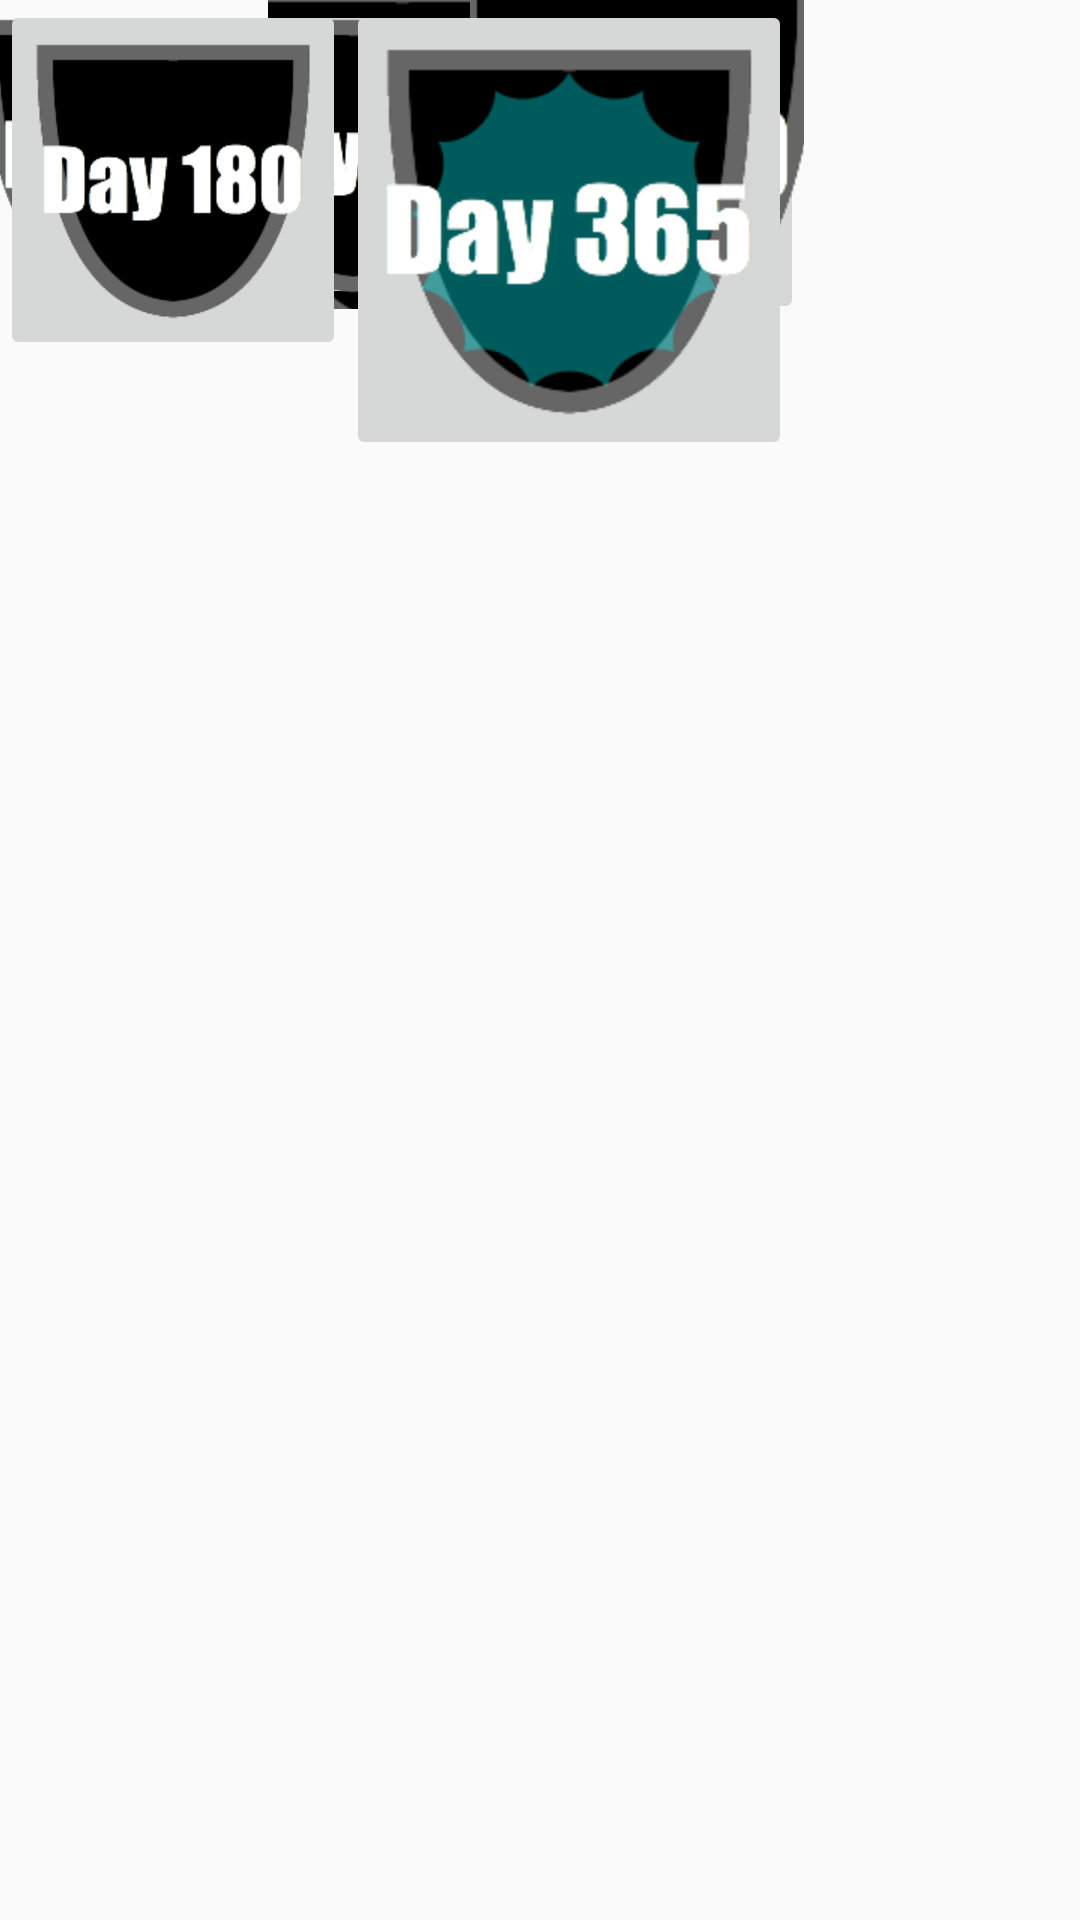

Android layout source for this screen:
<!-- AndroidManifest.xml: application theme AppTheme -->
<!-- res/layout/activity_badgesday1.xml -->
<?xml version="1.0" encoding="utf-8"?>
<android.support.constraint.ConstraintLayout
    xmlns:android="http://schemas.android.com/apk/res/android"
    xmlns:app="http://schemas.android.com/apk/res-auto"
    xmlns:tools="http://schemas.android.com/tools"
    android:layout_width="9000px"
    android:layout_height="match_parent"
    tools:context="quotebook.theoneandonly.com.soberup.badges">

    <LinearLayout
        android:layout_width="268dp"
        android:layout_height="103dp"
        android:orientation="horizontal"
        tools:layout_editor_absoluteX="58dp"
        tools:layout_editor_absoluteY="92dp">

        <ImageButton
            android:id="@+id/day1badge"
            android:layout_width="91dp"
            android:layout_height="108dp"
            android:layout_weight="1"
            app:srcCompat="@drawable/day1badge"
            tools:layout_editor_absoluteX="16dp"
            tools:layout_editor_absoluteY="7dp"/>

        <ImageButton
            android:id="@+id/shadowbadgeday7"
            android:layout_width="91dp"
            android:layout_height="108dp"
            android:layout_weight="1"
            app:srcCompat="@drawable/shadowbadgeday7"/>

        <ImageButton
            android:id="@+id/shadowbadgeday14"
            android:layout_width="91dp"
            android:layout_height="108dp"
            android:layout_weight="1"
            app:srcCompat="@drawable/shadowbadgeday14"/>

    </LinearLayout>

    <LinearLayout
        android:layout_width="268dp"
        android:layout_height="103dp"
        android:orientation="horizontal"
        tools:layout_editor_absoluteX="58dp"
        tools:layout_editor_absoluteY="195dp">

        <ImageButton
            android:id="@+id/imageButton7"
            android:layout_width="wrap_content"
            android:layout_height="wrap_content"
            android:layout_weight="1"
            app:srcCompat="@drawable/shadowbadgeday30"/>

        <ImageButton
            android:id="@+id/imageButton8"
            android:layout_width="wrap_content"
            android:layout_height="wrap_content"
            android:layout_weight="1"
            app:srcCompat="@drawable/shadowbadgeday60"/>

        <ImageButton
            android:id="@+id/imageButton9"
            android:layout_width="wrap_content"
            android:layout_height="wrap_content"
            android:layout_weight="1"
            app:srcCompat="@drawable/shadowbadgeday90"/>
    </LinearLayout>

    <LinearLayout
        android:layout_width="264dp"
        android:layout_height="197dp"
        android:orientation="horizontal"
        tools:layout_editor_absoluteX="58dp"
        tools:layout_editor_absoluteY="298dp">

        <ImageButton
            android:id="@+id/imageButton15"
            android:layout_width="wrap_content"
            android:layout_height="wrap_content"
            android:layout_weight="1"
            app:srcCompat="@drawable/shadowbadgeday180"/>

        <ImageButton
            android:id="@+id/imageButton16"
            android:layout_width="wrap_content"
            android:layout_height="wrap_content"
            android:layout_weight="1"
            app:srcCompat="@drawable/shadowbadgeday365"/>

    </LinearLayout>

</android.support.constraint.ConstraintLayout>
<!-- resources referenced by this layout -->
<resources>
  <!-- drawable day1badge: png bitmap (drawable-xhdpi, 11126 bytes) -->
  <!-- drawable shadowbadgeday14: png bitmap (drawable-xhdpi, 8406 bytes) -->
  <!-- drawable shadowbadgeday180: png bitmap (drawable-xhdpi, 8929 bytes) -->
  <!-- drawable shadowbadgeday30: png bitmap (drawable-xhdpi, 9006 bytes) -->
  <!-- drawable shadowbadgeday365: png bitmap (drawable-hdpi, 11426 bytes) -->
  <!-- drawable shadowbadgeday60: png bitmap (drawable-xhdpi, 8978 bytes) -->
  <!-- drawable shadowbadgeday7: png bitmap (drawable-hdpi, 8327 bytes) -->
  <!-- drawable shadowbadgeday90: png bitmap (drawable-hdpi, 8921 bytes) -->
  <style name="AppTheme" parent="Theme.AppCompat.Light.DarkActionBar">
          
          <item name="colorPrimary">@color/colorPrimary</item>
          <item name="colorPrimaryDark">@color/colorPrimaryDark</item>
          <item name="colorAccent">@color/colorAccent</item>
      </style>
  <color name="colorPrimary">#5e71da</color>
  <color name="colorPrimaryDark">#030a3a</color>
  <color name="colorAccent">#d7215f</color>
</resources>
